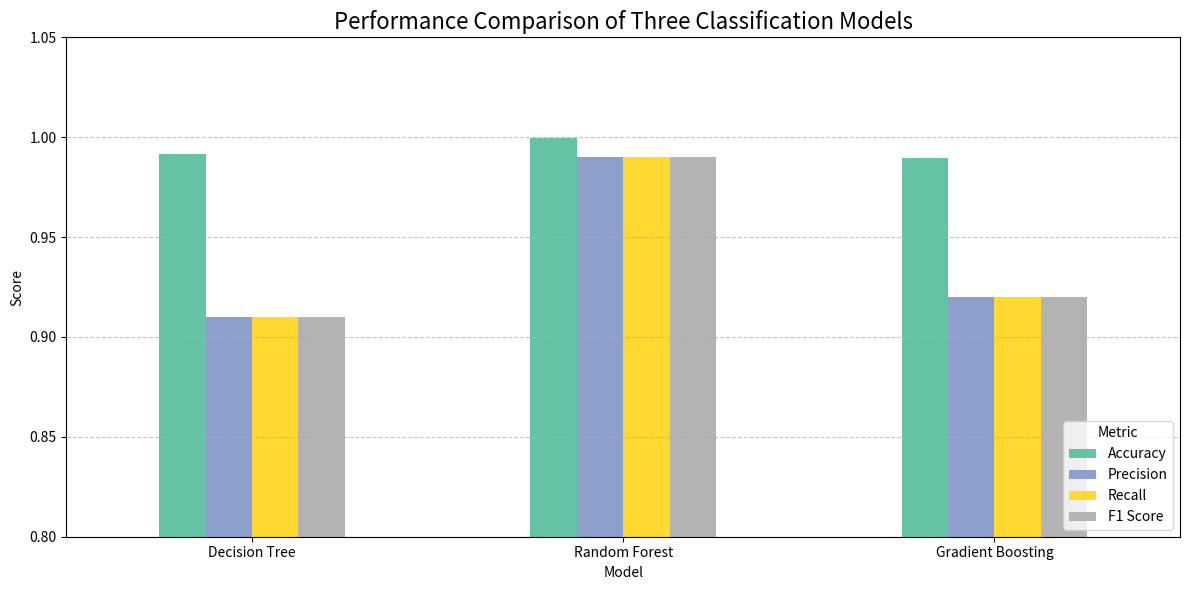

The matplotlib source for this figure:
import matplotlib.pyplot as plt
import seaborn as sns
import pandas as pd

# 模型指標資料
data = {
    'Model': ['Decision Tree', 'Random Forest', 'Gradient Boosting'],
    'Accuracy': [0.9915, 0.9995, 0.9894],
    'Precision': [0.91, 0.99, 0.92],
    'Recall': [0.91, 0.99, 0.92],
    'F1 Score': [0.91, 0.99, 0.92]
}

df = pd.DataFrame(data)
df.set_index('Model', inplace=True)

# 繪製圖表
plt.figure(figsize=(12, 6))
df.plot(kind='bar', figsize=(12, 6), colormap='Set2', rot=0)
plt.title('Performance Comparison of Three Classification Models', fontsize=16)
plt.ylabel('Score')
plt.ylim(0.8, 1.05)
plt.grid(axis='y', linestyle='--', alpha=0.7)
plt.legend(title='Metric', loc='lower right')
plt.tight_layout()
plt.savefig('Three_Model_Comparison_English.png')
plt.show()
